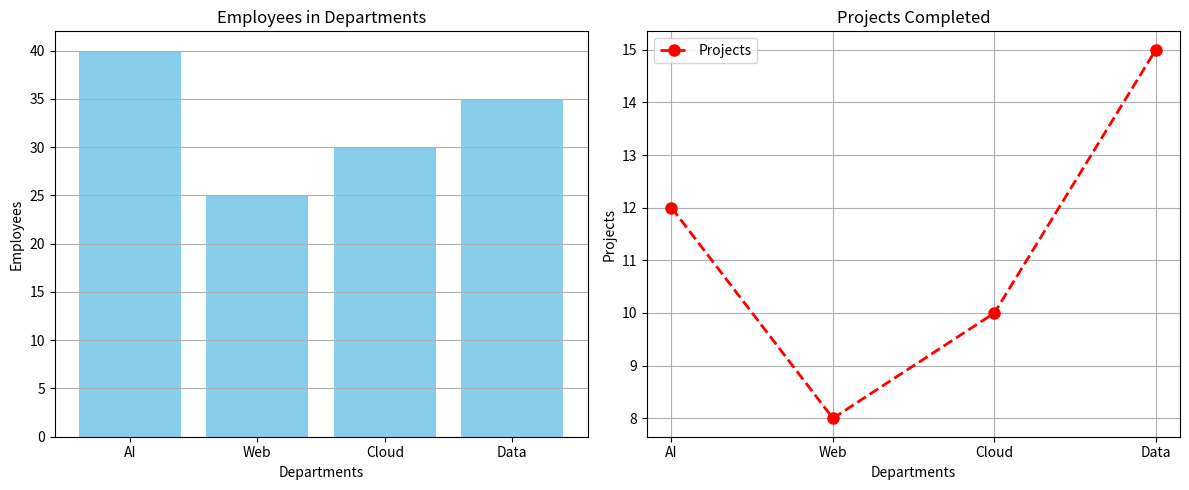

Python code for this plot:
import matplotlib.pyplot as plt
departments = ["AI","Web","Cloud","Data"]
employees = [40,25,30,35]
projects = [12,8,10,15]
plt.figure(figsize=(12,5))
plt.subplot(1,2,1)
plt.bar(departments, employees, color="skyblue")
plt.title("Employees in Departments")
plt.xlabel("Departments")
plt.ylabel("Employees")
plt.grid(axis="y")
plt.subplot(1,2,2)
plt.plot(
    departments,
    projects,
    color="red",
    linestyle="--",
    marker="o",
    markersize=8,
    linewidth=2,
    label="Projects"
)
plt.title("Projects Completed")
plt.xlabel("Departments")
plt.ylabel("Projects")
plt.legend()
plt.grid()
plt.tight_layout()
plt.savefig("company_dashboard.png")
plt.show()
